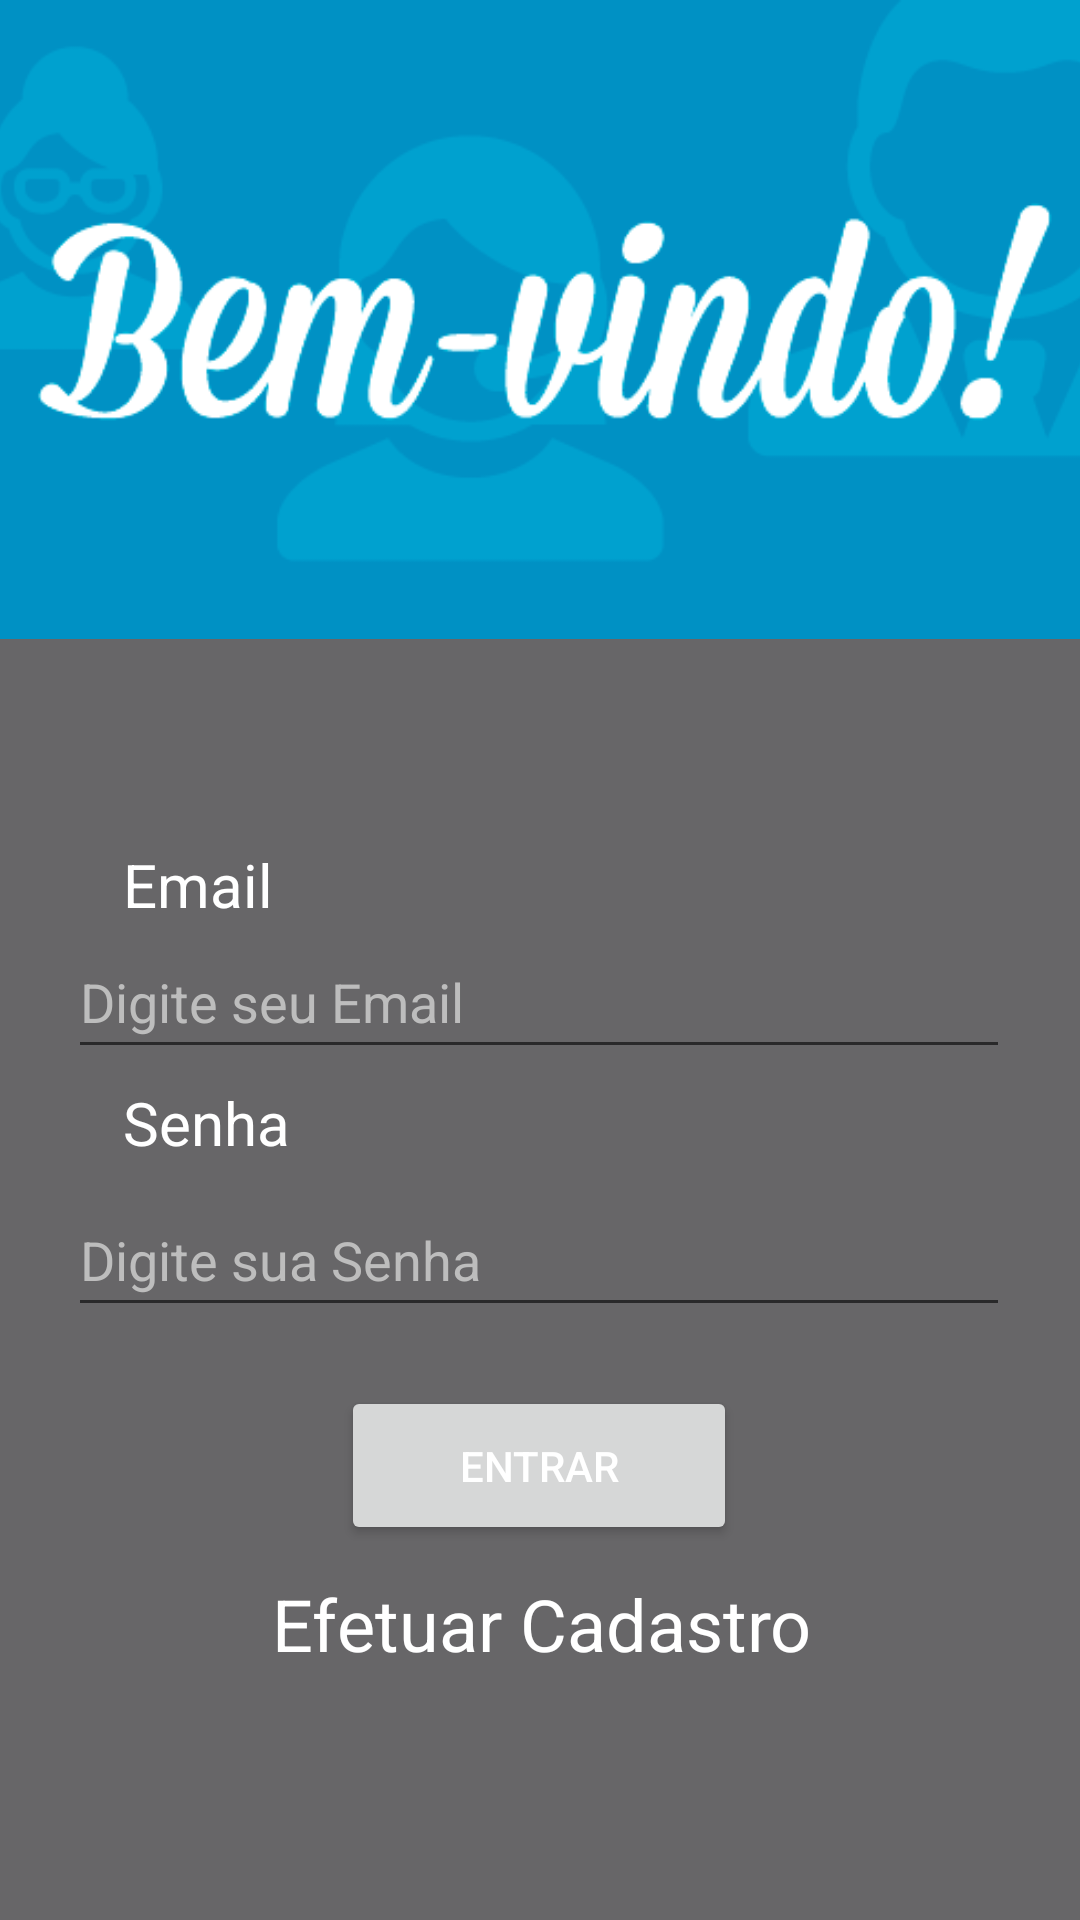

This screen was rendered from an Android layout file. Write that file and the resources it references.
<!-- AndroidManifest.xml: application theme MeuApp -->
<!-- res/layout/activity_main.xml -->
<?xml version="1.0" encoding="utf-8"?>
<androidx.constraintlayout.widget.ConstraintLayout xmlns:android="http://schemas.android.com/apk/res/android"
    xmlns:app="http://schemas.android.com/apk/res-auto"
    xmlns:tools="http://schemas.android.com/tools"
    android:layout_width="match_parent"
    android:layout_height="match_parent"
    android:background="@color/cinza"
    tools:context=".MainActivity">

    <EditText
        android:id="@+id/txEmail"
        android:layout_width="314dp"
        android:layout_height="48dp"
        android:ems="10"
        android:hint="Digite seu Email"
        android:inputType="text"
        app:layout_constraintBottom_toBottomOf="parent"
        app:layout_constraintEnd_toEndOf="parent"
        app:layout_constraintHorizontal_bias="0.494"
        app:layout_constraintStart_toStartOf="parent"
        app:layout_constraintTop_toTopOf="parent"
        app:layout_constraintVertical_bias="0.521" />

    <TextView
        android:id="@+id/textView"
        android:layout_width="wrap_content"
        android:layout_height="wrap_content"
        android:text="Email"
        android:textSize="20sp"
        app:layout_constraintBottom_toTopOf="@+id/txEmail"
        app:layout_constraintEnd_toEndOf="parent"
        app:layout_constraintHorizontal_bias="0.132"
        app:layout_constraintStart_toStartOf="parent" />

    <Button
        android:id="@+id/button"
        android:layout_width="132dp"
        android:layout_height="53dp"
        android:onClick="fazerLogin"
        android:text="Entrar"
        app:layout_constraintBottom_toBottomOf="parent"
        app:layout_constraintEnd_toEndOf="parent"
        app:layout_constraintHorizontal_bias="0.498"
        app:layout_constraintStart_toStartOf="parent"
        app:layout_constraintTop_toTopOf="parent"
        app:layout_constraintVertical_bias="0.787" />

    <TextView
        android:id="@+id/textView3"
        android:layout_width="wrap_content"
        android:layout_height="wrap_content"
        android:onClick="cadastro"
        android:text="Efetuar Cadastro"
        android:textSize="24sp"
        app:layout_constraintBottom_toBottomOf="parent"
        app:layout_constraintEnd_toEndOf="parent"
        app:layout_constraintHorizontal_bias="0.502"
        app:layout_constraintStart_toStartOf="parent"
        app:layout_constraintTop_toTopOf="parent"
        app:layout_constraintVertical_bias="0.864" />

    <EditText
        android:id="@+id/txSenha"
        android:layout_width="314dp"
        android:layout_height="48dp"
        android:ems="10"
        android:hint="Digite sua Senha"
        android:inputType="textPassword"
        app:layout_constraintBottom_toBottomOf="parent"
        app:layout_constraintEnd_toEndOf="parent"
        app:layout_constraintHorizontal_bias="0.494"
        app:layout_constraintStart_toStartOf="parent"
        app:layout_constraintTop_toTopOf="parent"
        app:layout_constraintVertical_bias="0.666" />

    <TextView
        android:id="@+id/textView2"
        android:layout_width="wrap_content"
        android:layout_height="wrap_content"
        android:text="Senha"
        android:textSize="20sp"
        app:layout_constraintBottom_toTopOf="@+id/txSenha"
        app:layout_constraintEnd_toEndOf="parent"
        app:layout_constraintHorizontal_bias="0.135"
        app:layout_constraintStart_toStartOf="parent"
        app:layout_constraintTop_toTopOf="parent"
        app:layout_constraintVertical_bias="0.982" />

    <TextView
        android:id="@+id/saida2"
        android:layout_width="wrap_content"
        android:layout_height="wrap_content"
        android:textColor="#FF0000"
        app:layout_constraintBottom_toBottomOf="parent"
        app:layout_constraintEnd_toEndOf="parent"
        app:layout_constraintHorizontal_bias="0.493"
        app:layout_constraintStart_toStartOf="parent"
        app:layout_constraintTop_toTopOf="parent"
        app:layout_constraintVertical_bias="0.914" />

    <ImageView
        android:id="@+id/imageView5"
        android:layout_width="422dp"
        android:layout_height="213dp"
        android:scaleType="fitCenter"
        app:layout_constraintBottom_toBottomOf="parent"
        app:layout_constraintEnd_toEndOf="parent"
        app:layout_constraintHorizontal_bias="0.529"
        app:layout_constraintStart_toStartOf="parent"
        app:layout_constraintTop_toTopOf="parent"
        app:layout_constraintVertical_bias="0.0"
        app:srcCompat="@drawable/imagem" />

</androidx.constraintlayout.widget.ConstraintLayout>
<!-- resources referenced by this layout -->
<resources>
  <color name="cinza">#676668</color>
  <!-- drawable imagem: png bitmap (drawable, 9787 bytes) -->
  <style name="MeuApp" parent="Theme.AppCompat.Light.DarkActionBar">
          <item name="colorPrimary">@color/principal</item>
          <item name="background">@color/cinza</item>
          <item name="android:textColor">@color/white</item>
          <item name="android:textColorHint">@color/placeholder</item>
      </style>
  <color name="principal">#007FFF</color>
  <color name="white">#FFFFFFFF</color>
  <color name="placeholder">#BDBDBD</color>
</resources>
